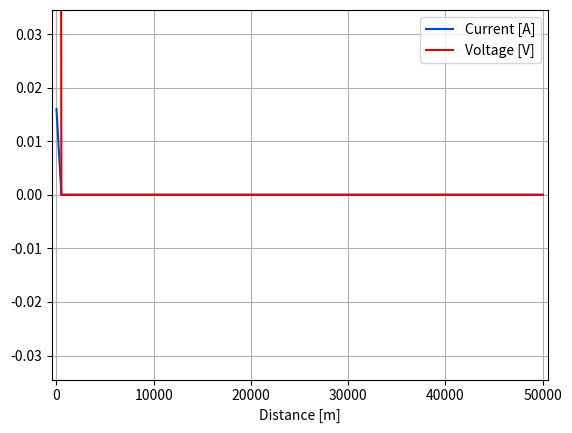

Recreate this plot in Python.
import math
import numpy as np
import scipy.constants as sci
import matplotlib.pyplot as plt
from matplotlib.animation import FuncAnimation

def source1(t):
    return 2 * unit_step(t)

def source2(t):
    k = t - (l/(9*sci.speed_of_light))
    return unit_step(t) - unit_step(k)

def source3(t):
    omega = 2 * math.pi
    return 5*math.cos(omega*t)

def unit_step(t):
    return 1 if t >= 0 else 0

def anim(n):
    ln1.set_ydata(I[n,:])
    ln2.set_ydata(V[n,:])
    return ln1, ln2,

l = 50000                   #line size 30Km
u = 0.9*sci.speed_of_light  #0.9c
Z0 = 50                     #line impedancy
Zg = 75                     #source impedancy
Zc = 50               #charge impedancy

C = 1/(Z0*u)                #capacitor
L = Z0/u                    #inducer

hit_value = 10              #number of reflections
Nz = 100                    #number of space partitions
dz = l/Nz
dt = dz/u
dt = 0.7*dt                 #stability condition

T = (hit_value+0.5)*(l/u)   #total time
M = (int)(T/dt)             #number of time partitions

V = np.zeros((M, Nz))       #voltage matrix
I = np.zeros((M, Nz-1))     #current matrix
xv = np.linspace(0, l, Nz)
xi = np.linspace(0, l, Nz-1)

#constants
tz = dt/dz
beta1 = 2*tz/(Zg*C)
beta2 = 0
beta3 = 0
r = pow(tz, 2)/(L*C)
short_circuit = False

gama1 = (Zg-Z0)/(Zg+Z0)
if Zc == 0:
    beta2 = math.inf
    beta3 = math.inf
    gama2 = 1.0
    short_circuit = True
elif Zc == math.inf:
    beta2 = 0.0
    beta3 = 0.0
    gama2 = -1.0
else:
    beta2 = 2*tz/(Zc*C)
    beta3 = tz/(Zc*C)
    gama2 = (Zc-Z0)/(Zc+Z0)

for n in range(0, M):
    if n == 0: #initial conditions
        I[0, 0] = ( 1/(Zg+Z0))*source1(n)
        V[0, 0] = Z0*I[0, 0]
    elif n > 0:
        #border conditions
        V[n, 0] = (1-beta1)*V[n-1, 0] - 2*I[n-1, 0] + (2/Zg)*source1(dt*(n-1))
        if short_circuit:
            V[n, Nz-1] = 0
        else:
            V[n, Nz-1] = (1-beta2)*V[n-1, Nz-1] + 2*I[n-1, Nz-2]
        
        #Voltage
        for k in range (1, Nz-1):
            V[n, k] = V[n-1, k] - (I[n-1, k] - I[n-1, k-1])
        
        #Current
        for k in range (0, Nz-1):
            I[n, k] = I[n-1, k] - r*(V[n, k+1] - V[n, k])

print('gama source', gama1)
print('gama charge', gama2)

lim_y = 0
for i in ((int)(M/20), M-1):
    aux1 = max(V[i], key=abs)
    aux2 = max(I[i], key=abs)
    if aux1 > lim_y:
        lim_y = aux1
    if aux2 > lim_y:
        lim_y = aux2
lim_y += 0.05*lim_y

dlim_x = l
dlim_x = 0.01*dlim_x

fig1, ax1 = plt.subplots()
ln1, = ax1.plot(xi, I[0], color='xkcd:blue', label='Current [A]')
ln2, = ax1.plot(xv, V[0], color='xkcd:red', label='Voltage [V]')
plt.xlabel('Distance [m]')
plt.grid(True)
plt.ylim(-lim_y, lim_y)
plt.xlim(-dlim_x, l+dlim_x)
plt.legend()
anim = FuncAnimation(fig1, func=anim, frames=np.arange(0, M), interval = 100,blit = True)
plt.show()
